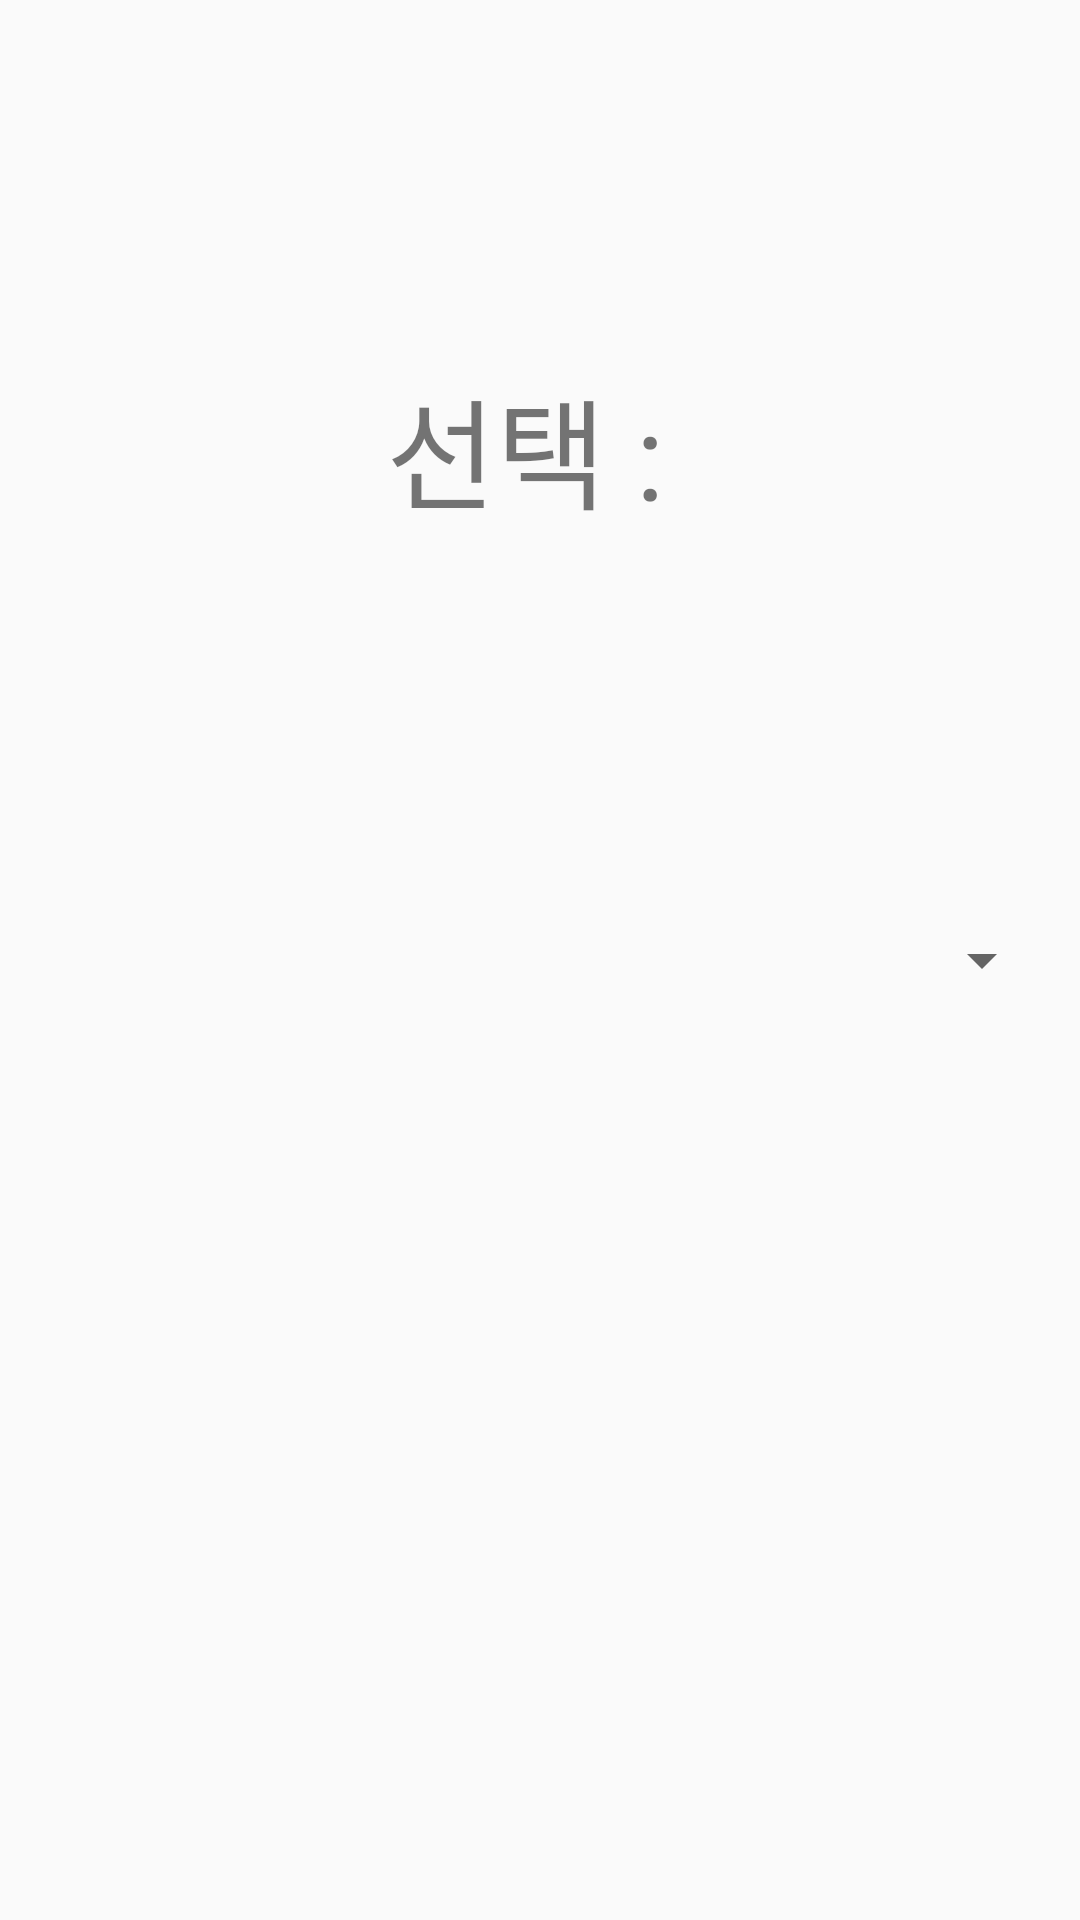

Layout XML and referenced resources for this Android screen:
<!-- AndroidManifest.xml: application theme Theme.AppCompat.Light.NoActionBar -->
<!-- res/layout/test.xml -->
<?xml version="1.0" encoding="utf-8"?>
<androidx.constraintlayout.widget.ConstraintLayout xmlns:android="http://schemas.android.com/apk/res/android"
    xmlns:app="http://schemas.android.com/apk/res-auto"
    xmlns:tools="http://schemas.android.com/tools"
    android:layout_width="match_parent"
    android:layout_height="match_parent"
    tools:context=".MainActivity">

    <Spinner
        android:id="@+id/spinner"
        android:layout_width="343dp"
        android:layout_height="42dp"
        app:layout_constraintBottom_toBottomOf="parent"
        app:layout_constraintEnd_toEndOf="parent"
        app:layout_constraintHorizontal_bias="0.493"
        app:layout_constraintStart_toStartOf="parent"
        app:layout_constraintTop_toTopOf="parent" />

    <TextView
        android:id="@+id/textView"
        android:layout_width="wrap_content"
        android:layout_height="wrap_content"
        android:text="선택 : "
        android:textSize="40sp"
        app:layout_constraintBottom_toTopOf="@+id/spinner"
        app:layout_constraintEnd_toEndOf="parent"
        app:layout_constraintStart_toStartOf="parent"
        app:layout_constraintTop_toTopOf="parent" />
</androidx.constraintlayout.widget.ConstraintLayout>
<!-- resources referenced by this layout -->
<resources>

</resources>
